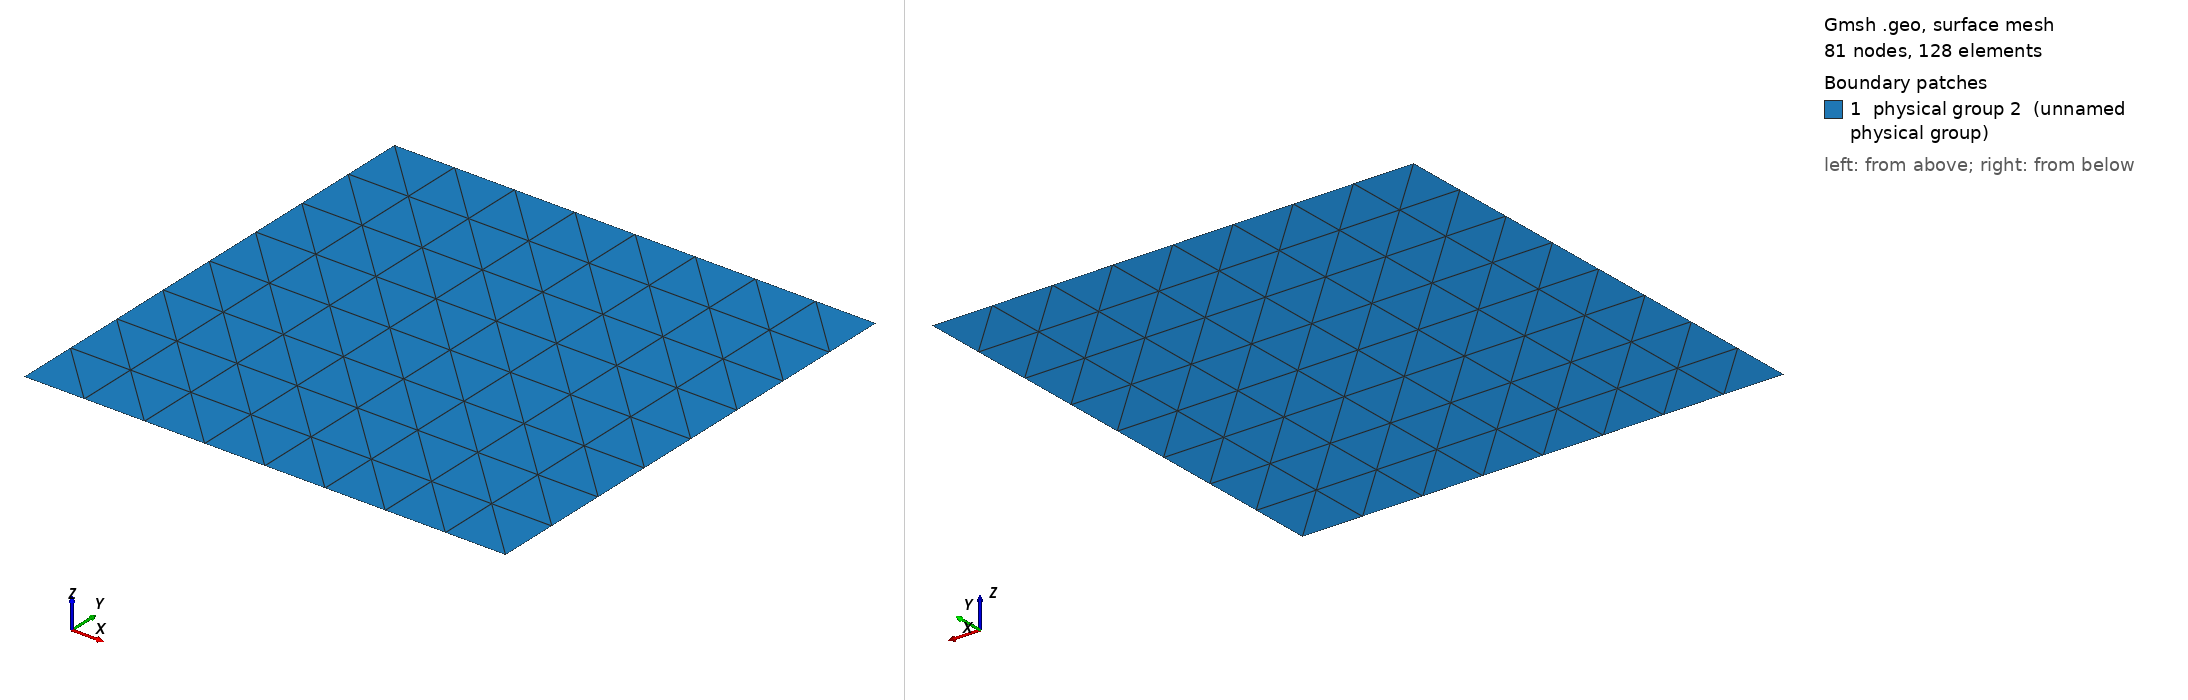

Gmsh geometry script, surface-meshed: 81 nodes, 128 surface elements. Boundary patches (legend numbers): 1 physical group 2 (unnamed physical group). Left view from above one corner, right view from below the opposite corner. Legend entries are the model's physical surfaces. The drawing asked Gmsh for element sizes between 1% and 20% of the model's largest extent; the script's own settings can give other sizes.

=== simple_square_bound-checkpoint.geo (drawn) ===
 /* 
 .geo file for simple square boundary, 
Introduccion al Metodo de Frontera Universidad EAFIT 2025-1 
by: Daniel Ospina Pajoy, Sebastián Duque Lotero & Mateo Tabares. 
 */ 
 
 
// Inner Scatterer Element Size
 sizeRoI = 0.1; 
 
// Points 
Point(1) = { 0, 0, 0.0, 0.1 }; 
Point(2) = { 0.1, 0, 0.0, 0.1 }; 
Point(3) = { 0.1, 0.1, 0.0, 0.1 }; 
Point(4) = { 0, 0.1, 0.0, 0.1 }; 

 
// Lines 
Line(1) = { 1, 2 } ; 
Line(2) = { 2, 3 } ; 
Line(3) = { 3, 4 } ; 
Line(4) = { 4, 1 } ; 

 
// Surfaces 
Curve Loop(1) = { 1: 4 }; 
Plane Surface(1) = {1}; 

 
// Physical groups 
Physical Curve(1) = { 1,2,3,4 }; 
Physical Surface(2) = {1}; 

 
// Mesh parameters 
ndiv = 9; 
Transfinite Curve { 1,2,3, 4 } = ndiv Using Progression 1; 
Transfinite Surface {1};
